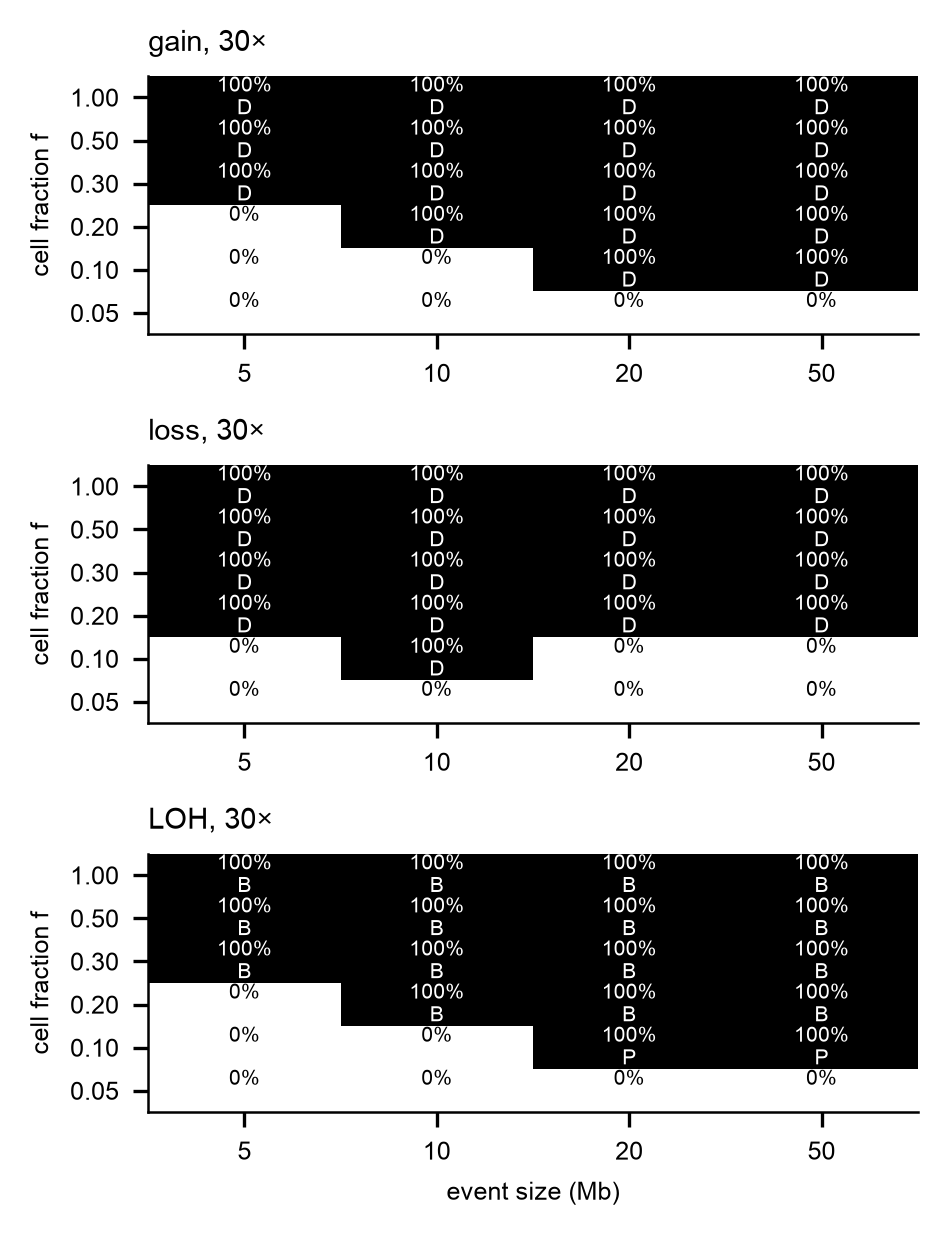

Data behind this chart, as committed beside it:
replicate	depth	f	type	size_mb	chrom	detected	source	f_called	f_lrr	f_baf	f_phase	origin_ok	origin	span_called	other_calls_on_chrom
0	30	0.05	gain	5	chr1	0		NA	NA	NA	NA	0		NA	0
0	30	0.05	loss	5	chr2	0		NA	NA	NA	NA	0		NA	0
0	30	0.05	LOH	5	chr3	0		NA	NA	NA	NA	0		NA	0
0	30	0.05	gain	10	chr4	0		NA	NA	NA	NA	0		NA	0
0	30	0.05	loss	10	chr5	0		NA	NA	NA	NA	0		NA	0
0	30	0.05	LOH	10	chr6	0		NA	NA	NA	NA	0		NA	0
0	30	0.05	gain	20	chr7	0		NA	NA	NA	NA	0		NA	0
0	30	0.05	loss	20	chr8	0		NA	NA	NA	NA	0		NA	0
0	30	0.05	LOH	20	chr9	0		NA	NA	NA	NA	0		NA	0
0	30	0.05	gain	50	chr10	0		NA	NA	NA	NA	0		NA	0
0	30	0.05	loss	50	chr11	0		NA	NA	NA	NA	0		NA	0
0	30	0.05	LOH	50	chr12	0		NA	NA	NA	NA	0		NA	0
0	30	0.1	gain	5	chr1	0		NA	NA	NA	NA	0		NA	0
0	30	0.1	loss	5	chr2	0		NA	NA	NA	NA	0		NA	0
0	30	0.1	LOH	5	chr3	0		NA	NA	NA	NA	0		NA	0
0	30	0.1	gain	10	chr4	0		NA	NA	NA	NA	0		NA	0
0	30	0.1	loss	10	chr5	1	depth	0.1101	0.1101	0.05825	0.09772	1	paternal copy lost	9	0
0	30	0.1	LOH	10	chr6	0		NA	NA	NA	NA	0		NA	0
0	30	0.1	gain	20	chr7	1	depth	0.1023	0.1023	0.1277	0.1277	1	extra copy paternal	20	0
0	30	0.1	loss	20	chr8	0		NA	NA	NA	NA	0		NA	0
0	30	0.1	LOH	20	chr9	1	phased	0.1055	NA	0.1055	0.1056	1	paternal copy retained (maternal replace…	18.66	0
0	30	0.1	gain	50	chr10	1	depth	0.104	0.104	0.1277	0.1078	1	extra copy paternal	50	0
0	30	0.1	loss	50	chr11	0		NA	NA	NA	NA	0		NA	0
0	30	0.1	LOH	50	chr12	1	phased	0.1001	NA	0.1001	0.09984	1	paternal copy retained (maternal replace…	49.48	0
0	30	0.2	gain	5	chr1	0		NA	NA	NA	NA	0		NA	0
0	30	0.2	loss	5	chr2	1	depth	0.2061	0.2061	0.1982	0.1827	1	paternal copy lost	5	0
0	30	0.2	LOH	5	chr3	0		NA	NA	NA	NA	0		NA	0
0	30	0.2	gain	10	chr4	1	depth	0.209	0.209	0.1978	0.2018	1	extra copy paternal	10	0
0	30	0.2	loss	10	chr5	1	depth	0.1969	0.1969	0.1982	0.1642	1	paternal copy lost	10	0
0	30	0.2	LOH	10	chr6	1	bands	0.19	NA	0.19	0.1851	1	paternal copy retained (maternal replace…	9	0
0	30	0.2	gain	20	chr7	1	depth	0.2014	0.2014	0.1739	0.1775	1	extra copy paternal	20	0
0	30	0.2	loss	20	chr8	1	depth	0.1974	0.1974	0.2143	0.221	1	paternal copy lost	20	0
0	30	0.2	LOH	20	chr9	1	bands	0.2	NA	0.2	0.2124	1	paternal copy retained (maternal replace…	20	0
0	30	0.2	gain	50	chr10	1	depth	0.1998	0.1998	0.1978	0.1942	1	extra copy paternal	50	0
0	30	0.2	loss	50	chr11	1	depth	0.1976	0.1976	0.1982	0.1902	1	paternal copy lost	50	0
0	30	0.2	LOH	50	chr12	1	bands	0.2	NA	0.2	0.2039	1	paternal copy retained (maternal replace…	49	0
0	30	0.3	gain	5	chr1	1	depth	0.2693	0.2693	0.2727	0.2831	1	extra copy paternal	5	0
0	30	0.3	loss	5	chr2	1	depth	0.2873	0.2873	0.2906	0.2568	1	paternal copy lost	5	0
0	30	0.3	LOH	5	chr3	1	bands	0.29	NA	0.29	0.2869	1	paternal copy retained (maternal replace…	5	0
0	30	0.3	gain	10	chr4	1	depth	0.3098	0.3098	0.2989	0.2467	1	extra copy paternal	10	0
0	30	0.3	loss	10	chr5	1	depth	0.3022	0.3022	0.2906	0.3159	1	paternal copy lost	10	0
0	30	0.3	LOH	10	chr6	1	bands	0.28	NA	0.28	0.3008	1	paternal copy retained (maternal replace…	10	0
0	30	0.3	gain	20	chr7	1	depth	0.2961	0.2961	0.2989	0.3266	1	extra copy paternal	20	0
0	30	0.3	loss	20	chr8	1	depth	0.2955	0.2955	0.2906	0.2827	1	paternal copy lost	20	0
0	30	0.3	LOH	20	chr9	1	bands	0.29	NA	0.29	0.2881	1	paternal copy retained (maternal replace…	20	0
0	30	0.3	gain	50	chr10	1	depth	0.2993	0.2993	0.2989	0.307	1	extra copy paternal	50	0
0	30	0.3	loss	50	chr11	1	depth	0.2966	0.2966	0.3051	0.2857	1	paternal copy lost	50	0
0	30	0.3	LOH	50	chr12	1	bands	0.3	NA	0.3	0.3051	1	paternal copy retained (maternal replace…	49	0
0	30	0.5	gain	5	chr1	1	depth	0.4653	0.4653	0.439	0.4241	1	extra copy paternal	5	0
0	30	0.5	loss	5	chr2	1	depth	0.5053	0.5053	0.4848	0.5193	1	paternal copy lost	5	0
0	30	0.5	LOH	5	chr3	1	bands	0.46	NA	0.46	0.4839	1	paternal copy retained (maternal replace…	5	0
0	30	0.5	gain	10	chr4	1	depth	0.5087	0.5087	0.5	0.5093	1	extra copy paternal	10	0
0	30	0.5	loss	10	chr5	1	depth	0.4878	0.4878	0.4848	0.4845	1	paternal copy lost	10	0
0	30	0.5	LOH	10	chr6	1	bands	0.47	NA	0.47	0.4894	1	paternal copy retained (maternal replace…	8	0
0	30	0.5	gain	20	chr7	1	depth	0.4942	0.4942	0.5	0.4917	1	extra copy paternal	20	0
0	30	0.5	loss	20	chr8	1	depth	0.4949	0.4949	0.4848	0.5045	1	paternal copy lost	20	0
0	30	0.5	LOH	20	chr9	1	bands	0.47	NA	0.47	0.4973	1	paternal copy retained (maternal replace…	20	0
0	30	0.5	gain	50	chr10	1	depth	0.5024	0.5024	0.5	0.5092	1	extra copy paternal	50	0
0	30	0.5	loss	50	chr11	1	depth	0.5012	0.5012	0.4848	0.5022	1	paternal copy lost	49	0
0	30	0.5	LOH	50	chr12	1	bands	0.47	NA	0.47	0.4927	1	paternal copy retained (maternal replace…	49	0
... 12 more rows
